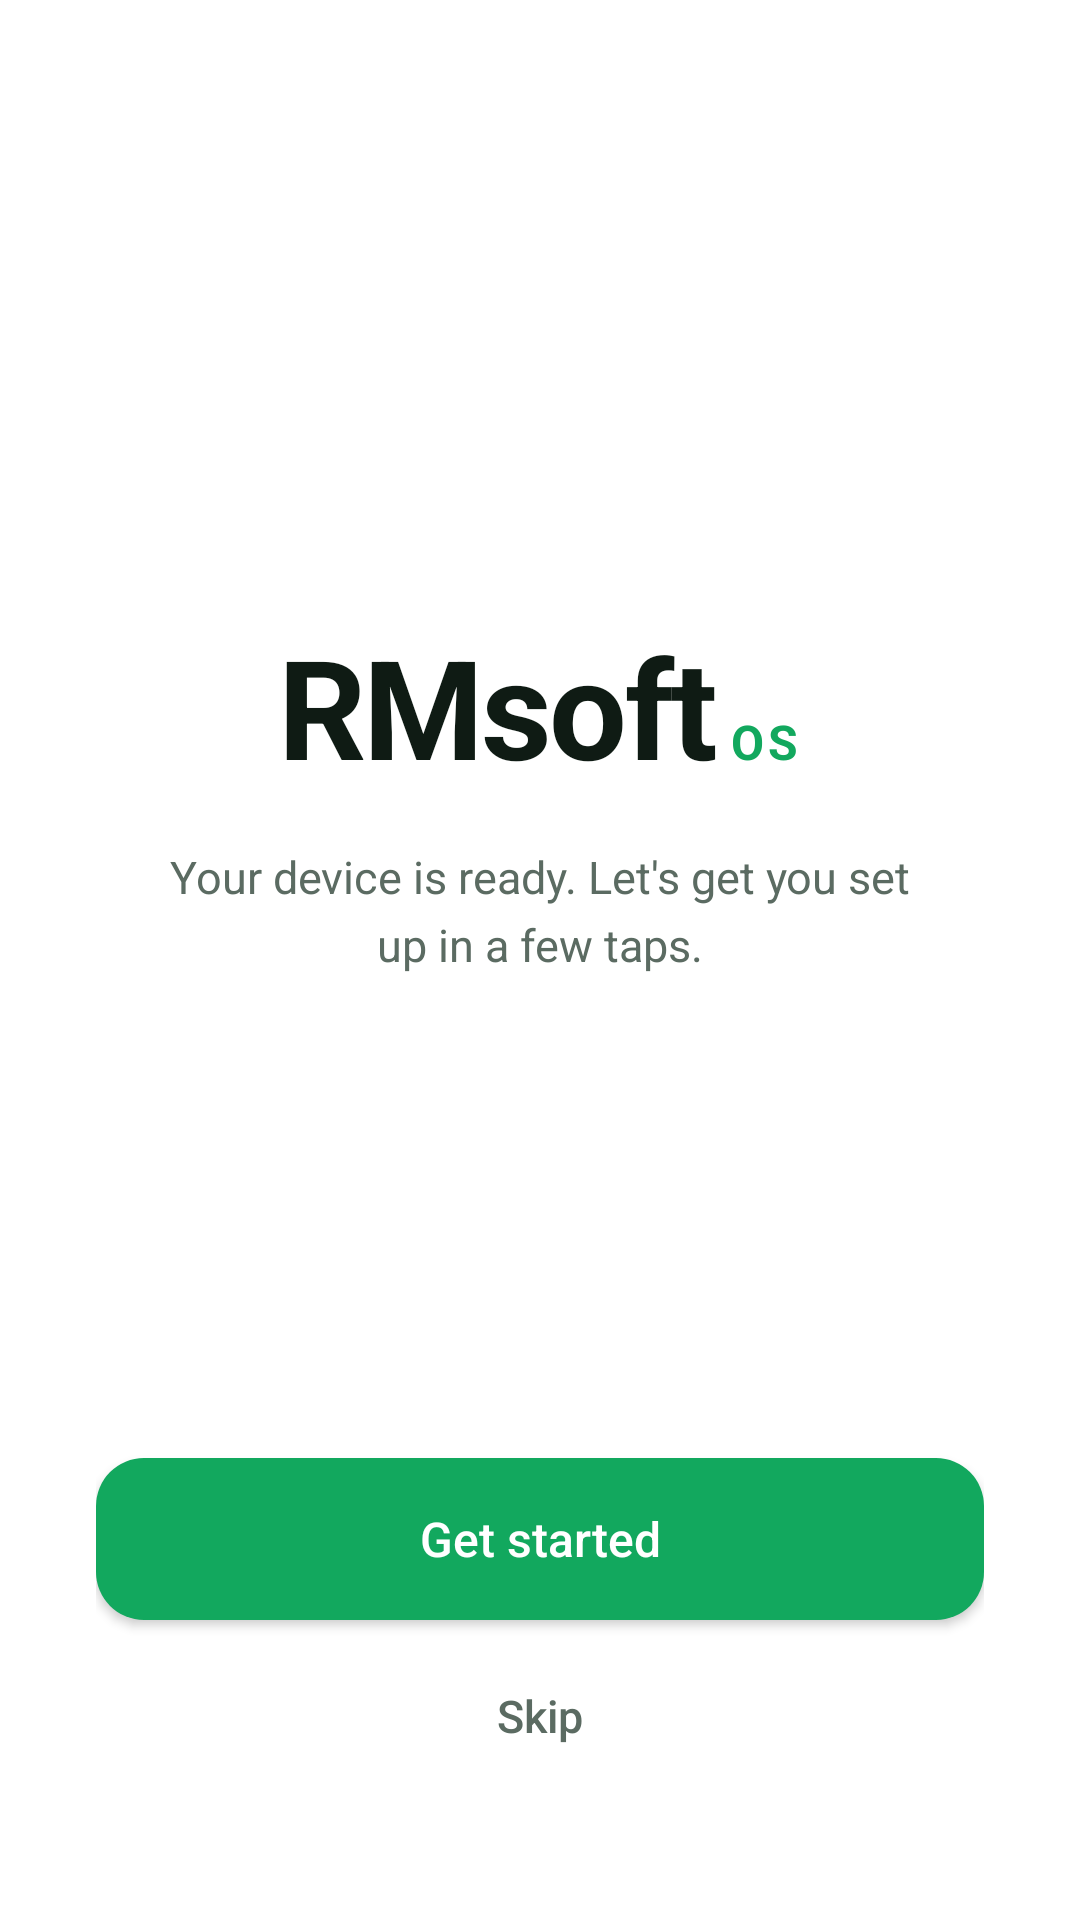

The Android layout XML behind this screen, and the referenced resources:
<!-- AndroidManifest.xml: activity theme Theme.RMSOFTLauncher.Welcome -->
<!-- res/layout/activity_welcome.xml -->
<?xml version="1.0" encoding="utf-8"?>
<ViewFlipper xmlns:android="http://schemas.android.com/apk/res/android"
    android:id="@+id/welcomeFlipper"
    android:layout_width="match_parent"
    android:layout_height="match_parent"
    android:background="@color/rm_white">

    
    <LinearLayout
        android:layout_width="match_parent"
        android:layout_height="match_parent"
        android:orientation="vertical"
        android:gravity="center_horizontal"
        android:paddingHorizontal="32dp"
        android:paddingVertical="44dp">

        <Space android:layout_width="0dp" android:layout_height="0dp" android:layout_weight="1" />

        <LinearLayout
            android:layout_width="wrap_content"
            android:layout_height="wrap_content"
            android:orientation="horizontal"
            android:gravity="top">
            <TextView
                android:layout_width="wrap_content"
                android:layout_height="wrap_content"
                android:text="RMsoft"
                android:textColor="@color/rm_ink"
                android:textSize="46sp"
                android:textStyle="bold"
                android:letterSpacing="-0.02" />
            <TextView
                android:layout_width="wrap_content"
                android:layout_height="wrap_content"
                android:text="OS"
                android:textColor="@color/rm_green"
                android:textSize="16sp"
                android:textStyle="bold"
                android:paddingStart="4dp"
                android:paddingTop="8dp"
                android:letterSpacing="0.08" />
        </LinearLayout>

        <TextView
            android:layout_width="wrap_content"
            android:layout_height="wrap_content"
            android:layout_marginTop="16dp"
            android:text="Your device is ready. Let's get you set up in a few taps."
            android:textColor="@color/rm_slate"
            android:textSize="15sp"
            android:gravity="center"
            android:maxWidth="260dp"
            android:lineSpacingMultiplier="1.25" />

        <Space android:layout_width="0dp" android:layout_height="0dp" android:layout_weight="1" />

        <Button
            android:id="@+id/welcomeGetStarted"
            android:layout_width="match_parent"
            android:layout_height="54dp"
            android:text="Get started"
            android:textColor="@color/rm_white"
            android:textSize="16sp"
            android:textAllCaps="false"
            android:background="@drawable/bg_btn_primary" />

        <Button
            android:id="@+id/welcomeSkip"
            android:layout_width="match_parent"
            android:layout_height="48dp"
            android:layout_marginTop="8dp"
            android:text="Skip"
            android:textColor="@color/rm_slate"
            android:textSize="15sp"
            android:textAllCaps="false"
            android:background="?android:attr/selectableItemBackground" />
    </LinearLayout>

    
    <LinearLayout
        android:layout_width="match_parent"
        android:layout_height="match_parent"
        android:orientation="vertical"
        android:gravity="center_horizontal"
        android:paddingHorizontal="32dp"
        android:paddingVertical="44dp">

        <Space android:layout_width="0dp" android:layout_height="0dp" android:layout_weight="1" />

        <ImageView
            android:layout_width="96dp"
            android:layout_height="96dp"
            android:background="@drawable/bg_disc_soft"
            android:padding="26dp"
            android:src="@drawable/ic_mail"
            android:contentDescription="RMSoft Mail" />

        <TextView
            android:layout_width="wrap_content"
            android:layout_height="wrap_content"
            android:layout_marginTop="22dp"
            android:text="Get RMSoft Mail"
            android:textColor="@color/rm_ink"
            android:textSize="22sp"
            android:textStyle="bold" />

        <TextView
            android:layout_width="wrap_content"
            android:layout_height="wrap_content"
            android:layout_marginTop="6dp"
            android:text="mail.rmsoft.rw"
            android:textColor="@color/rm_green_deep"
            android:textSize="14sp"
            android:textStyle="bold" />

        <LinearLayout
            android:layout_width="wrap_content"
            android:layout_height="wrap_content"
            android:orientation="vertical"
            android:layout_marginTop="22dp">
            <TextView
                android:layout_width="wrap_content"
                android:layout_height="wrap_content"
                android:layout_marginBottom="12dp"
                android:drawableStart="@drawable/ic_tick"
                android:drawablePadding="10dp"
                android:gravity="center_vertical"
                android:text="Your @rmsoft.rw address"
                android:textColor="@color/rm_slate"
                android:textSize="14sp" />
            <TextView
                android:layout_width="wrap_content"
                android:layout_height="wrap_content"
                android:layout_marginBottom="12dp"
                android:drawableStart="@drawable/ic_tick"
                android:drawablePadding="10dp"
                android:gravity="center_vertical"
                android:text="Fast, clean, no ads"
                android:textColor="@color/rm_slate"
                android:textSize="14sp" />
            <TextView
                android:layout_width="wrap_content"
                android:layout_height="wrap_content"
                android:drawableStart="@drawable/ic_tick"
                android:drawablePadding="10dp"
                android:gravity="center_vertical"
                android:text="You can always use another app"
                android:textColor="@color/rm_slate"
                android:textSize="14sp" />
        </LinearLayout>

        <Space android:layout_width="0dp" android:layout_height="0dp" android:layout_weight="1" />

        <Button
            android:id="@+id/welcomeMailUse"
            android:layout_width="match_parent"
            android:layout_height="54dp"
            android:text="Use RMSoft Mail"
            android:textColor="@color/rm_white"
            android:textSize="16sp"
            android:textAllCaps="false"
            android:background="@drawable/bg_btn_primary" />

        <Button
            android:id="@+id/welcomeMailSkip"
            android:layout_width="match_parent"
            android:layout_height="48dp"
            android:layout_marginTop="8dp"
            android:text="Skip for now"
            android:textColor="@color/rm_slate"
            android:textSize="15sp"
            android:textAllCaps="false"
            android:background="?android:attr/selectableItemBackground" />
    </LinearLayout>

    
    <LinearLayout
        android:layout_width="match_parent"
        android:layout_height="match_parent"
        android:orientation="vertical"
        android:gravity="center_horizontal"
        android:paddingHorizontal="32dp"
        android:paddingVertical="44dp">

        <Space android:layout_width="0dp" android:layout_height="0dp" android:layout_weight="1" />

        <ImageView
            android:layout_width="96dp"
            android:layout_height="96dp"
            android:background="@drawable/bg_disc_solid"
            android:padding="26dp"
            android:src="@drawable/ic_check"
            android:contentDescription="Done" />

        <TextView
            android:layout_width="wrap_content"
            android:layout_height="wrap_content"
            android:layout_marginTop="22dp"
            android:text="You're all set"
            android:textColor="@color/rm_ink"
            android:textSize="22sp"
            android:textStyle="bold" />

        <TextView
            android:layout_width="wrap_content"
            android:layout_height="wrap_content"
            android:layout_marginTop="8dp"
            android:text="Enjoy your RMSoft device. Everything's ready to go."
            android:textColor="@color/rm_slate"
            android:textSize="15sp"
            android:gravity="center"
            android:maxWidth="250dp"
            android:lineSpacingMultiplier="1.25" />

        <Space android:layout_width="0dp" android:layout_height="0dp" android:layout_weight="1" />

        <Button
            android:id="@+id/welcomeFinish"
            android:layout_width="match_parent"
            android:layout_height="54dp"
            android:text="Finish"
            android:textColor="@color/rm_white"
            android:textSize="16sp"
            android:textAllCaps="false"
            android:background="@drawable/bg_btn_primary" />
    </LinearLayout>

</ViewFlipper>
<!-- resources referenced by this layout -->
<resources>
  <color name="rm_green">#12A85E</color>
  <color name="rm_green_deep">#0E8F4F</color>
  <color name="rm_ink">#0F1B14</color>
  <color name="rm_slate">#5B6B62</color>
  <color name="rm_white">#FFFFFF</color>
  <!-- drawable bg_btn_primary (drawable) -->
  <?xml version="1.0" encoding="utf-8"?>
  <shape xmlns:android="http://schemas.android.com/apk/res/android" android:shape="rectangle">
      <solid android:color="@color/rm_green" />
      <corners android:radius="16dp" />
  </shape>
  <!-- drawable bg_disc_soft (drawable) -->
  <?xml version="1.0" encoding="utf-8"?>
  <shape xmlns:android="http://schemas.android.com/apk/res/android" android:shape="oval">
      <solid android:color="@color/rm_green_soft" />
  </shape>
  <!-- drawable bg_disc_solid (drawable) -->
  <?xml version="1.0" encoding="utf-8"?>
  <shape xmlns:android="http://schemas.android.com/apk/res/android" android:shape="oval">
      <solid android:color="@color/rm_green" />
  </shape>
  <!-- drawable ic_check (drawable) -->
  <?xml version="1.0" encoding="utf-8"?>
  <vector xmlns:android="http://schemas.android.com/apk/res/android"
      android:width="44dp" android:height="44dp"
      android:viewportWidth="24" android:viewportHeight="24">
      <path android:fillColor="@color/rm_white"
          android:pathData="M9,16.17L4.83,12l-1.42,1.41L9,19 21,7l-1.41,-1.41z" />
  </vector>
  <!-- drawable ic_mail (drawable) -->
  <?xml version="1.0" encoding="utf-8"?>
  <vector xmlns:android="http://schemas.android.com/apk/res/android"
      android:width="40dp" android:height="40dp"
      android:viewportWidth="24" android:viewportHeight="24">
      <path android:fillColor="@color/rm_green"
          android:pathData="M20,4H4C2.9,4 2.01,4.9 2.01,6L2,18c0,1.1 0.9,2 2,2h16c1.1,0 2,-0.9 2,-2V6C22,4.9 21.1,4 20,4zM20,8l-8,5 -8,-5V6l8,5 8,-5V8z" />
  </vector>
  <!-- drawable ic_tick (drawable) -->
  <?xml version="1.0" encoding="utf-8"?>
  <vector xmlns:android="http://schemas.android.com/apk/res/android"
      android:width="17dp" android:height="17dp"
      android:viewportWidth="24" android:viewportHeight="24">
      <path android:fillColor="@color/rm_green"
          android:pathData="M9,16.17L4.83,12l-1.42,1.41L9,19 21,7l-1.41,-1.41z" />
  </vector>
  <style name="Theme.RMSOFTLauncher.Welcome" parent="Theme.AppCompat.Light.NoActionBar">
          <item name="android:windowBackground">@color/rm_white</item>
          <item name="android:statusBarColor">@color/rm_white</item>
          <item name="android:navigationBarColor">@color/rm_white</item>
          <item name="android:windowLightStatusBar">true</item>
          <item name="colorAccent">@color/rm_green</item>
      </style>
  <color name="rm_green_soft">#E6F5EC</color>
</resources>
